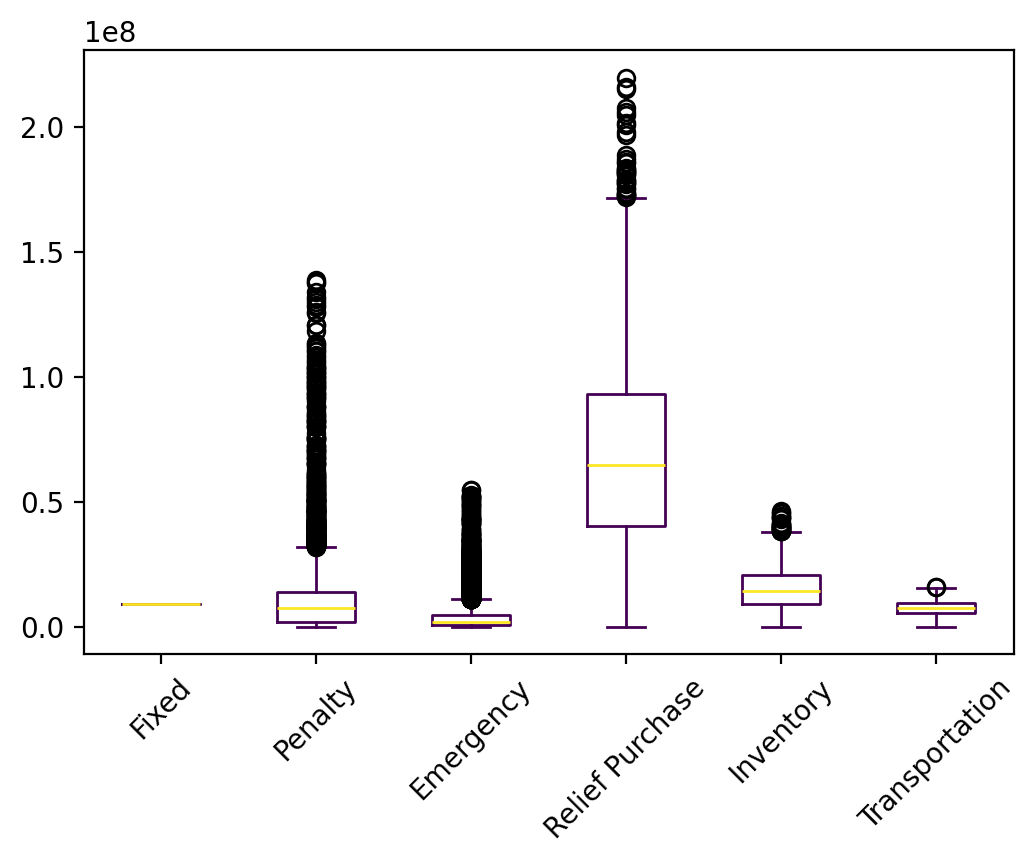

Data behind this chart, as committed beside it:
s, s, Fixed, Relief Inventory, Evacuee Inventory, Penalty, Emergency, Relief Purchase, Relief Transportation, Evacuee Transportation, Relief Dumping, Total
0, 0, 9028188, 4576829, 3985524, 9391992, 8847463, 34225687, 1670766, 4271227, 0.0, 75997675
1, 1, 9028188, 9593199, 7441296, 0.0, 2992095, 72439752, 2900169, 4590553, 0.0, 108985250
2, 2, 9028188, 3590651, 4488017, 28961397, 19589778, 35906511, 1374628, 6394314, 0.0, 109333482
3, 3, 9028188, 8932032, 8053898, 2308236, 6333944, 76793351, 3169854, 5798856, 0.0, 120418359
4, 4, 9028188, 6281861, 5648060, 15053471, 1933976, 55038475, 2117567, 5043141, 0.0, 100144737
5, 5, 9028188, 9001926, 6524534, 2569159, 210171, 65849626, 2504819, 3120830, -76100, 98733152
6, 6, 9028188, 7065556, 6743774, 31667899, 6643057, 63225529, 2146687, 6047093, -40410, 132527372
7, 7, 9028188, 12531722, 8097325, 17184660, 223042, 81741099, 3377395, 3131045, -93417, 135221058
8, 8, 9028188, 19862838, 17489019, 11082801, 2760431, 173609554, 7164421, 6102909, -23409, 247076752
9, 9, 9028188, 5145425, 3091836, 11960734, 984146, 30440321, 1203880, 2250247, 0.0, 64104776
10, 10, 9028188, 12263373, 9363937, 1168777, 360119, 95356774, 3892304, 4618635, -198594, 135853513
11, 11, 9028188, 11900031, 9448229, 1637302, 6020082, 90873089, 3590973, 5939670, 0.0, 138437563
12, 12, 9028188, 4417501, 2787772, 12392636, 6202733, 23933589, 955698, 2587187, 0.0, 62305304
13, 13, 9028188, 8268402, 7448519, 6210824, 2025583, 73123997, 2720729, 6477577, 0.0, 115303818
14, 14, 9028188, 9514762, 7715199, 8972951, 8451635, 71752942, 3066977, 6950342, 0.0, 125452995
15, 15, 9028188, 10451283, 7929042, 0.0, 1986641, 77825961, 3082430, 4676833, 0.0, 114980379
16, 16, 9028188, 11858109, 8843449, 12310943, 515879, 88187518, 3509822, 3943522, -12026, 138185404
17, 17, 9028188, 3182391, 3122988, 11390538, 1255714, 30293518, 1342470, 3584866, 0.0, 63200672
18, 18, 9028188, 5541667, 5317306, 10047037, 2572764, 51492854, 2055862, 4872444, -23825, 90904297
19, 19, 9028188, 6837340, 6407427, 13872495, 1328145, 63140121, 2421463, 6214396, 0.0, 109249576
20, 20, 9028188, 8039102, 7105055, 13510222, 4769111, 67742464, 2829783, 6006192, 0.0, 119030117
21, 21, 9028188, 7550223, 7206143, 16292737, 4463650, 69068323, 2679527, 6637827, 0.0, 122926619
22, 22, 9028188, 6008575, 5292733, 15035516, 1854389, 51544558, 2007358, 4942248, 0.0, 95713565
23, 23, 9028188, 14159309, 11380606, 0.0, 2354686, 112407701, 4148513, 6477534, 0.0, 159956536
24, 24, 9028188, 3639152, 3975000, 6476051, 9945508, 33380943, 1465249, 4806925, 0.0, 72717015
25, 25, 9028188, 4952456, 5292175, 24611781, 5714645, 49524563, 1812778, 6608105, -10588, 107534105
26, 26, 9028188, 2190041, 2575631, 9416532, 11977098, 19319368, 678801, 4530117, 0.0, 59715775
27, 27, 9028188, 4690348, 4464798, 16501046, 9399321, 39024086, 1483645, 5486044, 0.0, 90077475
28, 28, 9028188, 13541028, 9788297, 0.0, 803602, 99317286, 4004736, 4443732, -198589, 140728280
29, 29, 9028188, 4446816, 4426892, 23620777, 663411, 44230976, 1944825, 4191419, -45675, 92507629
30, 30, 9028188, 11910470, 11370607, 14881212, 5881341, 109816933, 4153804, 7216869, 0.0, 174259423
31, 31, 9028188, 5497530, 4397999, 6883442, 2164563, 43047538, 1949904, 3963207, -67862, 76864509
32, 32, 9028188, 10567128, 7531644, 724648, 349028, 75113943, 3182025, 3558798, -3943, 110051459
33, 33, 9028188, 4279486, 3708763, 21865708, 1188247, 36267262, 1522951, 4052695, 0.0, 81913301
34, 34, 9028188, 9223133, 8524187, 10143653, 2377465, 85258977, 3695962, 5362158, -128985, 133484738
35, 35, 9028188, 8122247, 6949888, 0.0, 976886, 69212376, 2676999, 5885127, -38234, 102813477
36, 36, 9028188, 10271658, 7636813, 359112, 284495, 78516753, 3297803, 3999083, -233618, 113160286
37, 37, 9028188, 1379357, 670545, 17388089, 0.0, 7773338, 404472, 1198623, -106789, 37735823
38, 38, 9028188, 5646320, 5453414, 6031896, 7142040, 49809051, 2002069, 5049361, 0.0, 90162337
39, 39, 9028188, 13801659, 11045792, 11712598, 2470809, 108904417, 4675504, 5201969, 0.0, 166840936
40, 40, 9028188, 6731780, 4412326, 0.0, 0.0, 44127251, 1902448, 4115166, -398.9, 70316760
41, 41, 9028188, 2360164, 2679304, 0.0, 6110478, 22708008, 991502, 4049628, 0.0, 47927271
42, 42, 9028188, 7515551, 4893184, 3132132, 663778, 48610915, 2078403, 3106831, -3225, 79025757
43, 43, 9028188, 11369982, 8430332, 699912, 96529, 86185677, 3551200, 5017920, -195434, 124184307
44, 44, 9028188, 8563578, 7594336, 3377853, 436784, 75617660, 2842498, 5388675, 0.0, 112849573
45, 45, 9028188, 8523832, 7779568, 2780236, 1472971, 78187521, 3228134, 4794985, -130966, 115664469
46, 46, 9028188, 15018569, 11317057, 1204235, 2720449, 111141990, 4619969, 5578108, 0.0, 160628564
47, 47, 9028188, 8487358, 7955140, 9131671, 4559313, 77469240, 2908685, 6692140, -126257, 126105477
48, 48, 9028188, 4855946, 4195926, 24239086, 1400332, 40997567, 1773058, 3443513, 0.0, 89933614
49, 49, 9028188, 11612322, 10011181, 6681902, 1477305, 100117474, 3924737, 5390636, -110726, 148133019
50, 50, 9028188, 4329094, 4296941, 13880422, 10449654, 36600210, 1612701, 4693079, 0.0, 84890289
51, 51, 9028188, 6779700, 5519583, 2535420, 1629459, 54040418, 2180470, 4084982, 0.0, 85798219
52, 52, 9028188, 1852394, 2290064, 8680816, 7143393, 17953550, 791311, 3180218, 0.0, 50919933
53, 53, 9028188, 2041624, 2679721, 0.0, 35137984, 10208121, 592790, 4705425, 0.0, 64393852
54, 54, 9028188, 1711166, 2579400, 23215560, 16714707, 16687137, 765238, 4238765, 0.0, 74940162
55, 55, 9028188, 7899955, 7270678, 13482838, 2419002, 71732544, 2580761, 5923794, 0.0, 120337760
56, 56, 9028188, 4565627, 2773980, 69764097, 32881419, 45656275, 1757430, 4916586, 0.0, 171343600
57, 57, 9028188, 4125898, 3203841, 2803617, 15789, 36609476, 1539804, 3260167, -458015, 60128765
58, 58, 9028188, 8429534, 8048788, 8300520, 4498850, 77273164, 3116571, 5969329, 0.0, 124664944
59, 59, 9028188, 9545729, 8947074, 8636744, 2172175, 89176092, 3267632, 6949253, -132509, 137590378
... 9,940 more rows
